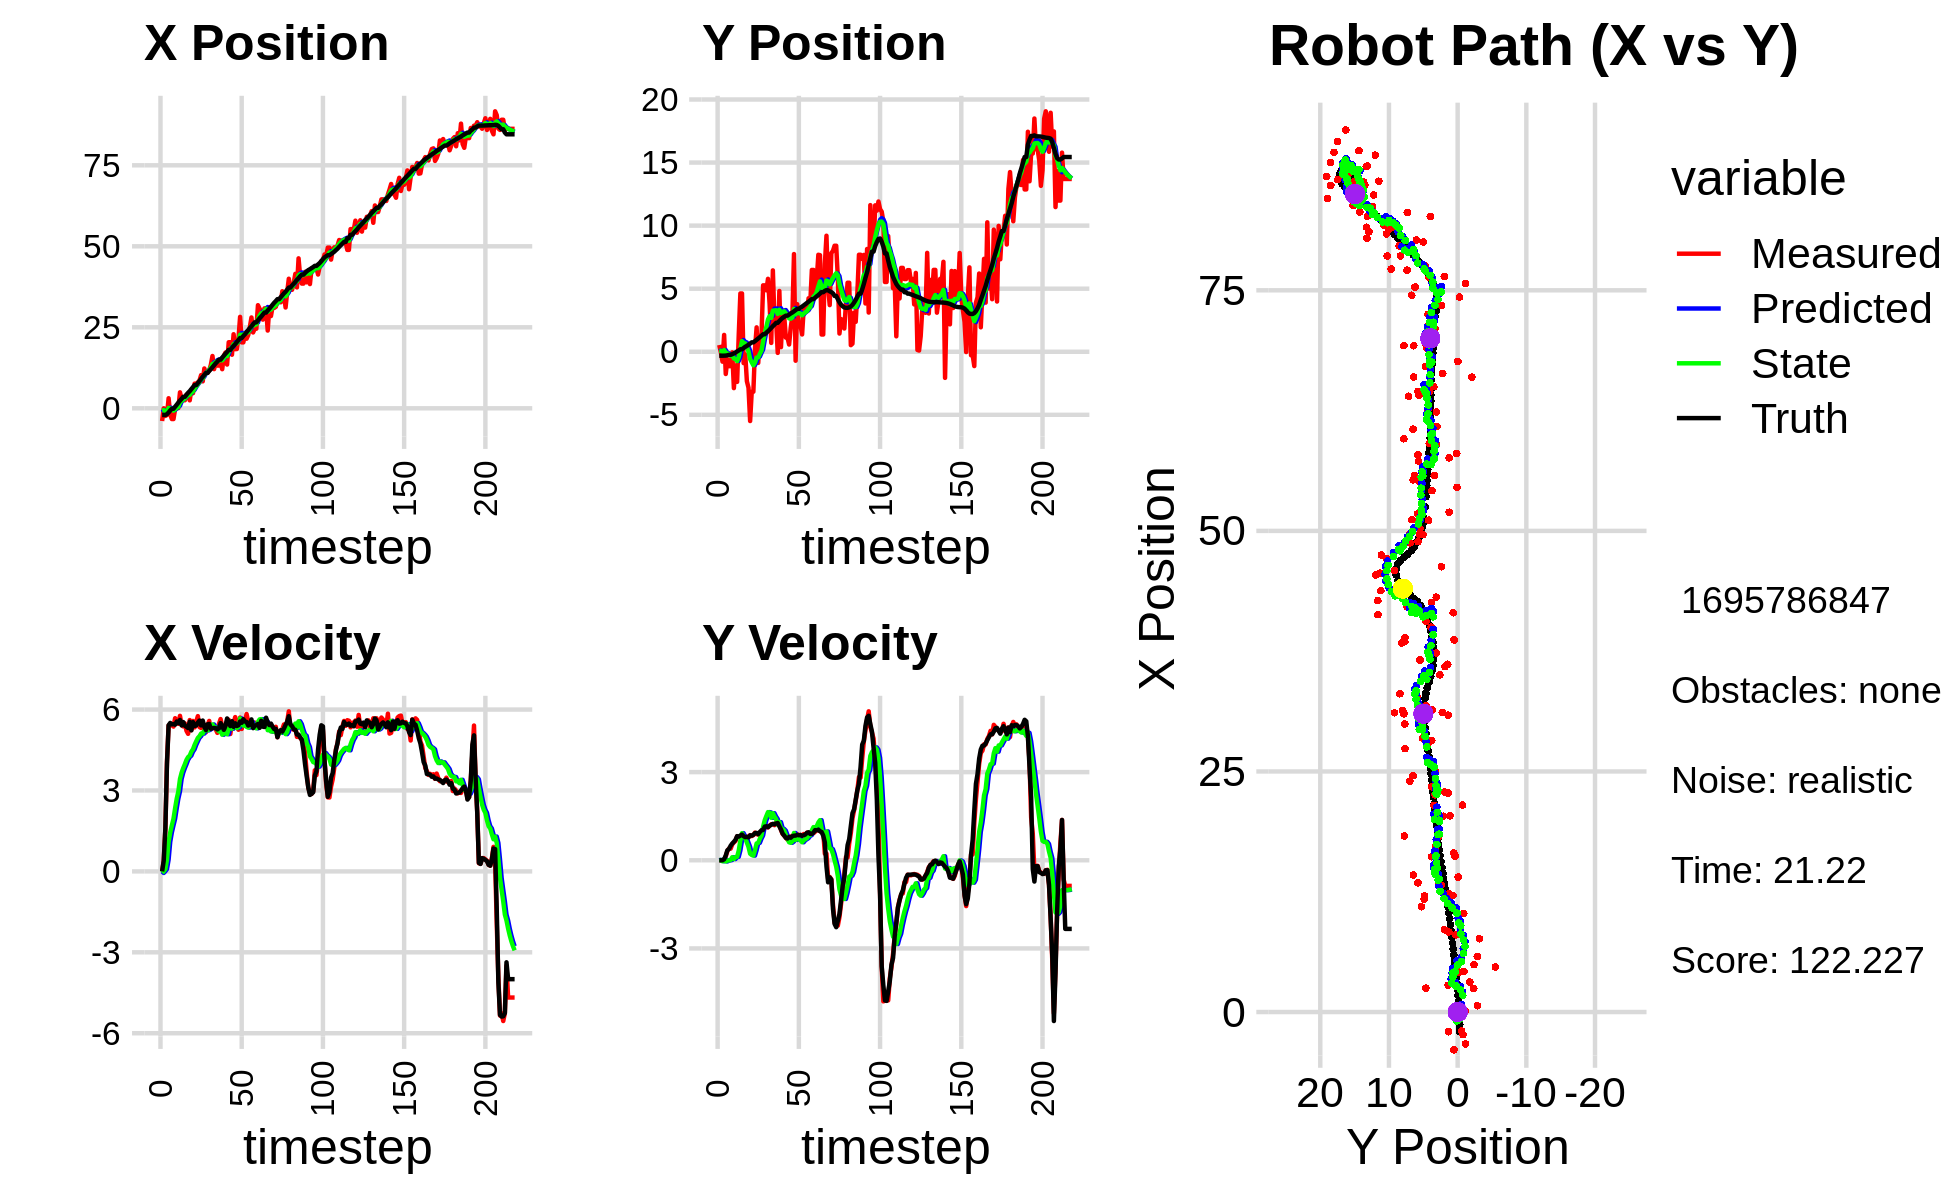

The file beside this chart, header and first rows:
-3.920545101481055283e+00, 5.353656714026138186e-01, 0.000000000000000000e+00, -0.000000000000000000e+00, 0.000000000000000000e+00, 0.000000000000000000e+00, 0.000000000000000000e+00, 0.000000000000000000e+00, -2.700988781095586821e-01, 4.262103969131202097e-02, 0.000000000000000000e+00, 0.000000000000000000e+00, -2.054481983522012278e+00, -3.117740446040787039e-01, 0.000000000000000000e+00, 0.000000000000000000e+00, 0.000000000000000000e+00, 8.863532275427132845e-05
-3.920545101481055283e+00, 5.353656714026138186e-01, 0.000000000000000000e+00, -0.000000000000000000e+00, -2.700988781095586821e-01, 4.262103969131202097e-02, 0.000000000000000000e+00, 0.000000000000000000e+00, -6.951433215910665098e-01, 8.690023817156428132e-02, -5.815052432256910542e-02, 1.327655993852183171e-02, -2.054481983522012278e+00, -3.117740446040787039e-01, 0.000000000000000000e+00, 0.000000000000000000e+00, 0.000000000000000000e+00, 8.863532275427132845e-05
-4.063844929657136479e-03, -5.278331091605266423e-02, 3.919999703745962183e-01, -1.232426414351259041e-04, -7.009583740233233939e-01, 8.822789416541645946e-02, -5.815052432256910542e-02, 1.327655993852183171e-02, -5.773488869363951892e-01, 7.345618979865174702e-02, 3.764927965772414675e-03, 5.391514215659849382e-03, -2.054481983522012278e+00, -3.117740446040787039e-01, 4.000000000000000222e-01, 0.000000000000000000e+00, 4.000000059604644775e-01, 3.143945068586617708e-04
-2.352517336569265982e+00, -7.854201865127347082e-01, 1.567999958808496297e+00, 2.398919018482742729e-05, -5.769723941398179345e-01, 7.399534122021772520e-02, 3.764927965772414675e-03, 5.391514215659849382e-03, -8.476411449284525501e-01, -1.921740584761802428e-02, 8.747087123595026492e-02, -3.512976670400152351e-02, -2.039898396154271154e+00, -3.117750358274008482e-01, 1.600000000000000089e+00, 0.000000000000000000e+00, 1.600000023841857910e+00, -1.529922883491963148e-05
-2.043634459931014558e+00, 1.334571282034008988e+00, 4.088926239973844190e+00, 2.459765542633936264e-02, -8.388940578048574848e-01, -2.273038251801817733e-02, 8.747087123595026492e-02, -3.512976670400152351e-02, -9.170441326781998415e-01, 1.343598658186461736e-01, 4.339768189758467232e-01, 4.163317022626005642e-02, -1.804150104368962504e+00, -3.112815217812102686e-01, 4.000000000000000000e+00, 3.400000000000000244e-02, 4.000000000000000000e+00, -6.015603430569171906e-03
3.108904838562728035e+00, -1.761562300748881871e+00, 5.409364709821026906e+00, 1.330112794704164103e-01, -8.736464507806152024e-01, 1.385231828412721855e-01, 4.339768189758467232e-01, 4.163317022626005642e-02, 1.224478714478859365e-01, -7.820648964387350022e-02, 1.097671346228612954e+00, -4.157571416042839946e-02, -1.284019947268523199e+00, -3.045613304588691284e-01, 5.418999999999999595e+00, 1.630000000000000060e-01, 5.421999931335449219e+00, -2.458412200212478638e-02
-1.981397986686322499e+00, -5.886083819778569204e-01, 5.438859785017413628e+00, 3.154484746215105995e-01, 2.322150060707472430e-01, -8.236406105991633808e-02, 1.097671346228612954e+00, -4.157571416042839946e-02, -3.834517946235377339e-02, -1.230270518765395477e-01, 1.443725901959644231e+00, -1.301450772425425881e-02, -6.565937998589865821e-01, -2.797601788739256801e-01, 5.503999999999999559e+00, 3.390000000000000235e-01, 5.514999866485595703e+00, -5.793410539627075195e-02
-3.311349392526670599e+00, -1.144298353889055875e+00, 5.420377471619381105e+00, 3.984124033896257466e-01, 1.060274107336106608e-01, -1.243285026489649725e-01, 1.443725901959644231e+00, -1.301450772425425881e-02, -4.228785383656630259e-01, -2.244058797104430125e-01, 1.704941615748007067e+00, -3.600548790000542704e-03, -1.328816417364185321e-01, -2.459590818508338717e-01, 5.448999999999999844e+00, 3.850000000000000089e-01, 5.462999820709228516e+00, -7.337076216936111450e-02
-3.311349392526670599e+00, -1.144298353889055875e+00, 5.368517328175617109e+00, 3.946005425925237509e-01, -2.523843767908623414e-01, -2.247659345894430782e-01, 1.704941615748007067e+00, -3.600548790000542704e-03, -7.221455005106915959e-01, -3.143182954202796697e-01, 1.950674423610580854e+00, 8.722686773999923510e-03, -1.328816417364185321e-01, -2.459590818508338717e-01, 5.461000000000000298e+00, 4.939999999999999947e-01, 5.482999801635742188e+00, -7.337076216936111450e-02
-2.638835909491327181e-01, -4.847920832512300771e-02, 5.678235085121478676e+00, 5.415369558741230938e-01, -5.270780581496334882e-01, -3.134460267428796909e-01, 1.950674423610580854e+00, 8.722686773999923510e-03, -3.243663576547560767e-01, -2.526975764948146685e-01, 2.342108989791214402e+00, 1.036564045220582653e-01, 4.939417835772924592e-01, -1.951861322912492314e-01, 5.439000000000000057e+00, 5.689999999999999503e-01, 5.468999862670898438e+00, -9.508306533098220825e-02
6.509715613110849119e-01, -2.883447678366282574e+00, 5.514489515903030714e+00, 6.088577936299958138e-01, -9.015545867563462545e-02, -2.423319360426088309e-01, 2.342108989791214402e+00, 1.036564045220582653e-01, 1.866627310763216419e-01, -5.361835902137632726e-01, 2.697307916143139916e+00, 4.153320967899347405e-02, 1.118796825537119455e+00, -1.298182319607020796e-01, 5.554999999999999716e+00, 6.260000000000000009e-01, 5.590000152587890625e+00, -1.099651455879211426e-01
7.913172244413679834e-02, -1.089841500854235257e+00, 5.471672984761005054e+00, 6.572042846071081135e-01, 4.563935226906356557e-01, -5.320302692458639404e-01, 2.697307916143139916e+00, 4.153320967899347405e-02, 4.916540866483597449e-01, -5.670099163095875250e-01, 2.965594756543175503e+00, 1.057031343578555965e-01, 1.756255626083248256e+00, -5.731488890721621321e-02, 5.496000000000000441e+00, 6.959999999999999520e-01, 5.539999961853027344e+00, -1.195376589894294739e-01
4.933113813467526754e+00, -2.387237415451669786e+00, 5.766706481795581318e+00, 8.149055008867183147e-01, 7.882135623026773619e-01, -5.564396028738020084e-01, 2.965594756543175503e+00, 1.057031343578555965e-01, 1.736744816802856306e+00, -7.415705027711136932e-01, 3.425067906435473652e+00, 1.172001947314401660e-01, 2.392817973507906704e+00, 2.490462184191457456e-02, 5.613999999999999879e+00, 8.209999999999999520e-01, 5.673999786376953125e+00, -1.403826028108596802e-01
2.780482157570312918e+00, 1.370998277156378009e+00, 5.430330596657569231e+00, 8.072218393243234535e-01, 2.079251607446403582e+00, -7.298504832979696433e-01, 3.425067906435473652e+00, 1.172001947314401660e-01, 2.301210764085162452e+00, -4.371075020079118745e-01, 3.659785779545820184e+00, 3.322974090756053989e-01, 2.923007487640415292e+00, 1.022154225943549405e-01, 5.413000000000000256e+00, 8.060000000000000497e-01, 5.473000049591064453e+00, -1.475699692964553833e-01
2.486612319755634903e+00, 4.622318668369866934e+00, 5.374845340353501477e+00, 8.197587259592550302e-01, 2.667189342039744560e+00, -4.038777611003513401e-01, 3.659785779545820184e+00, 3.322974090756053989e-01, 2.699632387273982026e+00, 2.346939475171614387e-01, 3.828112232325991737e+00, 6.701972867435701531e-01, 3.552159785889887900e+00, 1.954645353482284409e-01, 5.535000000000000142e+00, 8.419999999999999707e-01, 5.598000049591064453e+00, -1.513512730598449707e-01
2.486612319755634903e+00, 4.622318668369866934e+00, 5.486553940297603127e+00, 8.367962579755430230e-01, 3.082443610506581333e+00, 3.017136761915184540e-01, 3.828112232325991737e+00, 6.701972867435701531e-01, 3.028856875844220475e+00, 8.373018167154625546e-01, 3.973383928166616119e+00, 9.222856048453986766e-01, 3.552159785889887900e+00, 1.954645353482284409e-01, 5.402000000000000135e+00, 8.750000000000000000e-01, 5.472000122070312500e+00, -1.513512730598449707e-01
4.223984226438007639e+00, -9.012521668159957366e-01, 5.210047113421055087e+00, 8.316160877767129200e-01, 3.426195268660881865e+00, 9.295303772000024223e-01, 3.973383928166616119e+00, 9.222856048453986766e-01, 3.636787171096115934e+00, 7.014902529990072466e-01, 4.133442866054141795e+00, 8.124331184136101003e-01, 4.177768230075343148e+00, 2.948448496091198301e-01, 5.362000000000000099e+00, 8.169999999999999485e-01, 5.423999786376953125e+00, -1.582825481891632080e-01
4.151762425271810386e+00, -2.060437363451936010e-01, 5.099972811510310677e+00, 7.715187898883502093e-01, 4.050131457701530380e+00, 7.827335648403682677e-01, 4.133442866054141795e+00, 8.124331184136101003e-01, 4.109451329654429941e+00, 6.599925844121913299e-01, 4.236820047349177720e+00, 7.543321055136245068e-01, 4.794080257179269111e+00, 3.897220932545489291e-01, 5.314000000000000057e+00, 7.870000000000000329e-01, 5.372000217437744141e+00, -1.501405686140060425e-01
2.460061549736273889e+00, -2.336318926875057489e+00, 5.609966843597467445e+00, 8.090108292568083392e-01, 4.533133334389347624e+00, 7.354257949635537583e-01, 4.236820047349177720e+00, 7.543321055136245068e-01, 4.170117513718158975e+00, 3.637680615021595676e-01, 4.291368736806222550e+00, 6.014537457472166615e-01, 5.302159786191872115e+00, 4.655135117012966228e-01, 5.546999999999999709e+00, 7.930000000000000382e-01, 5.603000164031982422e+00, -1.432221680879592896e-01
5.779760062794322195e+00, -2.856098429360649948e+00, 5.236878061928231354e+00, 7.755937981349535493e-01, 4.599254387398781674e+00, 4.239134360768812559e-01, 4.291368736806222550e+00, 6.014537457472166615e-01, 4.875356990353884257e+00, 3.320048499854966195e-02, 4.437522152339209214e+00, 4.557990073231668049e-01, 5.933473110288430163e+00, 5.565335586014416025e-01, 5.229000000000000092e+00, 7.810000000000000275e-01, 5.287000179290771484e+00, -1.470335125923156738e-01
4.666867494167163066e+00, -5.492916242020344342e+00, 5.576769630225519414e+00, 8.554570297429628933e-01, 5.319109205587805533e+00, 7.878038573086634799e-02, 4.437522152339209214e+00, 4.557990073231668049e-01, 5.233302644665529968e+00, -5.794074145482913663e-01, 4.527243160764350627e+00, 2.241610095894714660e-01, 6.545197963117432849e+00, 6.488026219409709361e-01, 5.533000000000000362e+00, 8.479999999999999760e-01, 5.598000049591064453e+00, -1.522100567817687988e-01
7.615249365415102112e+00, -3.169800834236729425e+00, 5.337861557472780127e+00, 8.234289529111931127e-01, 5.686026960741965119e+00, -5.569913135893441725e-01, 4.527243160764350627e+00, 2.241610095894714660e-01, 6.107739510305256303e+00, -8.437502782161117043e-01, 4.690737872276832476e+00, 1.780896477878465556e-01, 7.172900676170355538e+00, 7.447871409727913061e-01, 5.392000000000000348e+00, 8.379999999999999671e-01, 5.456999778747558594e+00, -1.530554890632629395e-01
7.615249365415102112e+00, -3.169800834236729425e+00, 5.546394903259278308e+00, 8.555977142623850673e-01, 6.576813297532939195e+00, -8.259413134373270182e-01, 4.690737872276832476e+00, 1.780896477878465556e-01, 6.820650687997024342e+00, -1.075745647345449640e+00, 4.821763865065092247e+00, 1.580146977508901096e-01, 7.172900676170355538e+00, 7.447871409727913061e-01, 5.408999999999999808e+00, 8.669999999999999929e-01, 5.478000164031982422e+00, -1.530554890632629395e-01
8.020289167662314256e+00, 2.373842431093947658e-01, 5.755521948092820139e+00, 9.413758677241552686e-01, 7.302827074503533744e+00, -1.059944177570360635e+00, 4.821763865065092247e+00, 1.580146977508901096e-01, 7.485056697654734137e+00, -8.600901617514642439e-01, 4.947438770888977544e+00, 3.450545214928972260e-01, 7.793433665647703457e+00, 8.427941036746032788e-01, 5.517000000000000348e+00, 9.230000000000000426e-01, 5.593999862670898438e+00, -1.621249169111251831e-01
8.550515248985950834e+00, 1.933661921815093665e+00, 5.351457561087710424e+00, 8.902410018362878485e-01, 7.979800574743632247e+00, -8.255847096021745601e-01, 4.947438770888977544e+00, 3.450545214928972260e-01, 8.111150655684497224e+00, -4.601164458752359798e-01, 5.012653853134788839e+00, 5.726203073416369360e-01, 8.425429821161598554e+00, 9.477928114802208759e-01, 5.591000000000000192e+00, 9.300000000000000488e-01, 5.668000221252441406e+00, -1.648452877998352051e-01
1.024652171084990826e+01, -8.821081687133355276e-01, 5.316856017701349302e+00, 8.726890685430177541e-01, 8.612416040997976197e+00, -4.028544151410722862e-01, 5.012653853134788839e+00, 5.726203073416369360e-01, 8.954258119057531218e+00, -4.453447883992821543e-01, 5.111906118352807837e+00, 5.930503455029441096e-01, 9.064952373639350469e+00, 1.053660078074868389e+00, 5.411999999999999922e+00, 8.880000000000000115e-01, 5.484000205993652344e+00, -1.626856923103332520e-01
8.320631861831275344e+00, 1.292417107254319575e+00, 5.550419963035895243e+00, 9.372733530192083329e-01, 9.465448730892811469e+00, -3.860397538489877545e-01, 5.111906118352807837e+00, 5.930503455029441096e-01, 9.252136854016141498e+00, -1.630550392431899809e-01, 5.109228398552399852e+00, 7.333900775857009613e-01, 9.693894863225056113e+00, 1.157354279051413748e+00, 5.591999999999999638e+00, 9.619999999999999662e-01, 5.673999786376953125e+00, -1.672871261835098267e-01
1.229998302458252724e+01, 1.296893550712731935e+00, 5.250107639171448959e+00, 9.865768386831539338e-01, 9.763059693871381839e+00, -8.971603148461988753e-02, 5.109228398552399852e+00, 7.333900775857009613e-01, 1.028045284764682954e+01, 9.283865688270905026e-02, 5.229316192967652377e+00, 8.445915885150594438e-01, 1.032356405271752564e+01, 1.269068046075331191e+00, 5.358999999999999986e+00, 1.020999999999999908e+00, 5.455999851226806641e+00, -1.857493519783020020e-01
1.094272361374915015e+01, 5.267097397236101486e+00, 5.159163982510856172e+00, 1.040286557648049559e+00, 1.080338446694359433e+01, 1.772978157342149919e-01, 5.229316192967652377e+00, 8.445915885150594438e-01, 1.082867330392696381e+01, 8.083916118300893405e-01, 5.227920559827540004e+00, 1.141347093971660787e+00, 1.092946004861279086e+01, 1.386516018019514407e+00, 5.238999999999999879e+00, 1.032000000000000028e+00, 5.340000152587890625e+00, -1.989706307649612427e-01
1.094272361374915015e+01, 5.267097397236101486e+00, 5.421876616705765706e+00, 1.093259563120200895e+00, 1.135146535990971728e+01, 9.225263212272554192e-01, 5.227920559827540004e+00, 1.141347093971660787e+00, 1.127680709497901468e+01, 1.449780455434514836e+00, 5.230800760278576433e+00, 1.361978990060312533e+00, 1.092946004861279086e+01, 1.386516018019514407e+00, 5.453000000000000291e+00, 1.143999999999999906e+00, 5.572000026702880859e+00, -1.989706307649612427e-01
1.171112953124651135e+01, 4.871734305110174468e+00, 5.578270556835746241e+00, 1.176563228419723828e+00, 1.179988717100687268e+01, 1.585978354440546134e+00, 5.230800760278576433e+00, 1.361978990060312533e+00, 1.179594073598823556e+01, 1.976811273310123518e+00, 5.262754950460809766e+00, 1.506203406253167065e+00, 1.155198240223156958e+01, 1.515553637027536427e+00, 5.466999999999999638e+00, 1.157000000000000028e+00, 5.587999820709228516e+00, -2.078722119331359863e-01
1.342345070789946249e+01, 5.782388491706052847e+00, 5.269820963389531876e+00, 1.117477927303395679e+00, 1.232221623103431618e+01, 2.127431613935440335e+00, 5.262754950460809766e+00, 1.506203406253167065e+00, 1.254463505099486298e+01, 2.552478736853681873e+00, 5.309333749076897035e+00, 1.638919174600931949e+00, 1.207570028267376294e+01, 1.626211924612733783e+00, 5.288000000000000256e+00, 1.125999999999999890e+00, 5.406000137329101562e+00, -2.089570462703704834e-01
1.614162969594509534e+01, 3.782248421798079629e+00, 5.415432718634721532e+00, 1.177646143966672998e+00, 1.307556842590255286e+01, 2.716370654313775113e+00, 5.309333749076897035e+00, 1.638919174600931949e+00, 1.369829933747828044e+01, 2.821828281953005391e+00, 5.447885795422291899e+00, 1.624782063515824548e+00, 1.268313169461840673e+01, 1.755953473932642117e+00, 5.309999999999999609e+00, 1.173999999999999932e+00, 5.438000202178955078e+00, -2.141273617744445801e-01
1.209573149625110666e+01, 7.009036981720552228e-01, 5.359596799754603680e+00, 1.225857959970832356e+00, 1.424308791702051025e+01, 2.984306488304588001e+00, 5.447885795422291899e+00, 1.624782063515824548e+00, 1.380638851459118754e+01, 2.684641539287486722e+00, 5.349414588412940041e+00, 1.444396595465735178e+00, 1.329319715437539884e+01, 1.891568823731987203e+00, 5.318999999999999950e+00, 1.207999999999999963e+00, 5.453999996185302734e+00, -2.248543053865432739e-01
1.424362319690576584e+01, 6.452711744357968016e+00, 5.269614870058708433e+00, 1.224441697368717996e+00, 1.434132997343248128e+01, 2.829081198834060284e+00, 5.349414588412940041e+00, 1.444396595465735178e+00, 1.431841567704941376e+01, 3.259280966333930163e+00, 5.337158868528034006e+00, 1.601101472267919767e+00, 1.390316534021692796e+01, 2.032942935168287946e+00, 5.309999999999999609e+00, 1.239000000000000101e+00, 5.452000141143798828e+00, -2.283075749874114990e-01
1.318548369408670062e+01, 2.416179908428798928e+00, 5.136173291656909612e+00, 1.193419634421539088e+00, 1.485213156390221734e+01, 3.419391113560722228e+00, 5.337158868528034006e+00, 1.601101472267919767e+00, 1.450787122647292904e+01, 3.275377101159926863e+00, 5.247141154119328021e+00, 1.486550315301698122e+00, 1.440857267367076489e+01, 2.149957580767534182e+00, 5.262999999999999901e+00, 1.223999999999999977e+00, 5.403999805450439453e+00, -2.283046692609786987e-01
1.318548369408670062e+01, 2.416179908428798928e+00, 5.470820846781742297e+00, 1.290642538064598277e+00, 1.503258534188486095e+01, 3.424032132690096653e+00, 5.247141154119328021e+00, 1.486550315301698122e+00, 1.466898294550453130e+01, 3.290711231909108303e+00, 5.193179713013924115e+00, 1.403919717830037994e+00, 1.501602697331729175e+01, 2.293229266321713755e+00, 5.307000000000000384e+00, 1.250999999999999890e+00, 5.453000068664550781e+00, -2.316778302192687988e-01
1.402068531520148120e+01, -8.962972549426807822e-02, 5.646985208859168104e+00, 1.332202155123140885e+00, 1.518830091680592353e+01, 3.431103203692112302e+00, 5.193179713013924115e+00, 1.403919717830037994e+00, 1.497100449285334989e+01, 2.997944652084398864e+00, 5.191121720661398875e+00, 1.208314377409144047e+00, 1.501602697331729175e+01, 2.293229266321713755e+00, 5.496999999999999886e+00, 1.266999999999999904e+00, 5.640999794006347656e+00, -2.316778302192687988e-01
1.207438135145909719e+01, 4.819142504751284584e+00, 5.363988544422009674e+00, 1.206495954934410975e+00, 1.549011666491949057e+01, 3.118776089825313402e+00, 5.191121720661398875e+00, 1.208314377409144047e+00, 1.480805700479246667e+01, 3.326035364410374395e+00, 5.066631263299051113e+00, 1.297246804542176335e+00, 1.564437627774377582e+01, 2.438498182758405797e+00, 5.394999999999999574e+00, 1.153999999999999915e+00, 5.517000198364257812e+00, -2.212432026863098145e-01
1.618752724628489048e+01, 3.644837578354735985e-01, 5.153177904751552241e+00, 1.029457956768738525e+00, 1.531472013112237107e+01, 3.455760044864592206e+00, 5.066631263299051113e+00, 1.297246804542176335e+00, 1.549425443780680212e+01, 3.064548558792699051e+00, 5.111853288745834334e+00, 1.094393504001202500e+00, 1.626073980335939595e+01, 2.571193857087799461e+00, 5.248999999999999666e+00, 1.048000000000000043e+00, 5.353000164031982422e+00, -1.971758157014846802e-01
1.720899829207342435e+01, 3.200313313669989945e+00, 5.312010952613403170e+00, 8.957173346013335147e-01, 1.600543976668138413e+01, 3.173987909192819146e+00, 5.111853288745834334e+00, 1.094393504001202500e+00, 1.625625500117003597e+01, 3.166635516780084370e+00, 5.182503680166212767e+00, 1.065599896997037499e+00, 1.686912870387381247e+01, 2.684365911604473354e+00, 5.397000000000000242e+00, 9.070000000000000284e-01, 5.472000122070312500e+00, -1.670497208833694458e-01
1.350733637803323184e+01, 2.816096267702680844e+00, 5.541467600058420651e+00, 8.348376271023165707e-01, 1.677450536918665591e+01, 3.273195506479788186e+00, 5.182503680166212767e+00, 1.065599896997037499e+00, 1.612988890200969294e+01, 3.205184666268307225e+00, 5.083292638523341900e+00, 1.006570526746115579e+00, 1.739637517912379394e+01, 2.769011422024211910e+00, 5.668999999999999595e+00, 8.389999999999999680e-01, 5.730000019073486328e+00, -1.495283246040344238e-01
2.038899254789211213e+01, 1.119391723719992404e+00, 5.620086211075529192e+00, 7.730190027814211051e-01, 1.663821816586202829e+01, 3.305841718942918561e+00, 5.083292638523341900e+00, 1.006570526746115579e+00, 1.741636593842369507e+01, 3.026792057217396525e+00, 5.294543901657649876e+00, 8.563882770214505946e-01, 1.804061841904740149e+01, 2.862006826898495060e+00, 5.536999999999999922e+00, 7.600000000000000089e-01, 5.589000225067138672e+00, -1.366880685091018677e-01
2.038899254789211213e+01, 1.119391723719992404e+00, 5.094039332128796893e+00, 7.006634874908715949e-01, 1.794582032858945908e+01, 3.112430884919541452e+00, 5.294543901657649876e+00, 8.563882770214505946e-01, 1.843058972325375677e+01, 2.861104947060754800e+00, 5.375702614105563271e+00, 7.281734517910163351e-01, 1.804061841904740149e+01, 2.862006826898495060e+00, 5.387999999999999901e+00, 7.399999999999999911e-01, 5.438000202178955078e+00, -1.366880685091018677e-01
1.653991699233813151e+01, 5.747467708300639799e-01, 5.522213492081404773e+00, 7.726166774011279381e-01, 1.896815998466431452e+01, 2.933922292239856233e+00, 5.375702614105563271e+00, 7.281734517910163351e-01, 1.848423319608874849e+01, 2.648588861143394979e+00, 5.289625849423821968e+00, 6.111508556236421308e-01, 1.866513585991554081e+01, 2.947799845242887962e+00, 5.567999999999999616e+00, 7.970000000000000417e-01, 5.625000000000000000e+00, -1.390083432197570801e-01
2.286222243292901624e+01, 1.907878680138026750e+00, 5.503948414983782733e+00, 7.874967992988959331e-01, 1.901319578103112917e+01, 2.709703946705759314e+00, 5.289625849423821968e+00, 6.111508556236421308e-01, 1.979820934522178888e+01, 2.621298635207681027e+00, 5.471883082977872625e+00, 5.958668786388079397e-01, 1.930174016891529121e+01, 3.038265152587358298e+00, 5.360000000000000320e+00, 7.670000000000000151e-01, 5.414999961853027344e+00, -1.421139985322952271e-01
1.824647319329347894e+01, 2.789127035084800976e+00, 5.719993302373707955e+00, 8.376390682143549649e-01, 2.034539765351957641e+01, 2.680885323071561910e+00, 5.471883082977872625e+00, 5.958668786388079397e-01, 1.993198027139405326e+01, 2.706939101375825274e+00, 5.409942638094396017e+00, 6.382658445683897508e-01, 1.981440687141450852e+01, 3.112044020186957471e+00, 5.488000000000000433e+00, 8.189999999999999503e-01, 5.548999786376953125e+00, -1.454070359468460083e-01
1.829555797554895236e+01, 7.745585365595226257e+00, 5.364150647991232645e+00, 8.301033283686842790e-01, 2.047297453520349109e+01, 2.770765685832664360e+00, 5.409942638094396017e+00, 6.382658445683897508e-01, 2.003191859854473478e+01, 3.387633163586874829e+00, 5.314579900676581481e+00, 9.284025856298527835e-01, 2.044311380386890775e+01, 3.206351681807384502e+00, 5.389999999999999680e+00, 8.369999999999999662e-01, 5.454999923706054688e+00, -1.535323411226272583e-01
2.150379589198315600e+01, -7.109373368402398530e-01, 5.251161599661404722e+00, 8.148001182437224488e-01, 2.056337658861239248e+01, 3.480473422149859886e+00, 5.314579900676581481e+00, 9.284025856298527835e-01, 2.075052541610045154e+01, 2.963300346686435827e+00, 5.347230989734029549e+00, 6.912491399693456717e-01, 2.106315278980514094e+01, 3.302446528135841941e+00, 5.418000000000000149e+00, 8.399999999999999689e-01, 5.482999801635742188e+00, -1.539380997419357300e-01
2.821971941007726059e+01, 3.769366218228119347e+00, 5.703046907099256657e+00, 8.895156445169593029e-01, 2.128524851507385307e+01, 3.032425260683370372e+00, 5.347230989734029549e+00, 6.912491399693456717e-01, 2.269832455263845006e+01, 3.132834530791627436e+00, 5.672478783721648377e+00, 7.600247952059275836e-01, 2.169378137557002617e+01, 3.400329752263587135e+00, 5.557999999999999829e+00, 8.639999999999999902e-01, 5.625000000000000000e+00, -1.547253578901290894e-01
2.034593450966923101e+01, 2.091512246952277554e+00, 5.281147849649309833e+00, 8.237112038167566652e-01, 2.326557243101061445e+01, 3.208837010312220350e+00, 5.672478783721648377e+00, 7.600247952059275836e-01, 2.266091994538775012e+01, 3.075967627177138120e+00, 5.510759145303051554e+00, 7.110777190964867600e-01, 2.169378137557002617e+01, 3.400329752263587135e+00, 5.509000000000000341e+00, 8.509999999999999787e-01, 5.574999809265136719e+00, -1.547253578901290894e-01
2.034593450966923101e+01, 2.091512246952277554e+00, 5.629953997206949445e+00, 8.648902353572477386e-01, 2.321199585991805492e+01, 3.147075399086786796e+00, 5.510759145303051554e+00, 7.110777190964867600e-01, 2.263865750991175219e+01, 3.026529308371823657e+00, 5.403649655562802856e+00, 6.790591948609463469e-01, 2.232886171315964674e+01, 3.498962087593941561e+00, 5.641000000000000014e+00, 8.589999999999999858e-01, 5.705999851226806641e+00, -1.524312943220138550e-01
2.275189597104498773e+01, 1.371544046529194372e+00, 5.580354338129929204e+00, 8.385081285549454977e-01, 2.317902247546803096e+01, 3.094435227857918136e+00, 5.403649655562802856e+00, 6.790591948609463469e-01, 2.309996278523813018e+01, 2.892809611439592477e+00, 5.403994389337622550e+00, 6.128857983949411725e-01, 2.286705732318052853e+01, 3.580945177346459563e+00, 5.557999999999999829e+00, 8.329999999999999627e-01, 5.619999885559082031e+00, -1.491449326276779175e-01
2.148218059544304381e+01, 3.446960672009566906e+00, 5.835066766024237239e+00, 8.929744648517997652e-01, 2.364036222417189137e+01, 2.954098191279086461e+00, 5.403994389337622550e+00, 6.128857983949411725e-01, 2.322234109281295744e+01, 3.029092742848368935e+00, 5.358358244605756937e+00, 6.812831108952721593e-01, 2.350770807208238722e+01, 3.677174492306147346e+00, 5.540000000000000036e+00, 8.499999999999999778e-01, 5.604000091552734375e+00, -1.518576741218566895e-01
2.257400643767326542e+01, 3.279379112841045885e+00, 5.557150350331015787e+00, 8.514496043136717818e-01, 2.375817691727353420e+01, 3.097221053937896151e+00, 5.358358244605756937e+00, 6.812831108952721593e-01, 2.352729767505944736e+01, 3.128481815969727631e+00, 5.329446882427157917e+00, 7.166846426868422881e-01, 2.414205980285090547e+01, 3.774266405774679534e+00, 5.405999999999999694e+00, 8.780000000000000027e-01, 5.477000236511230469e+00, -1.520346105098724365e-01
2.505550467962532935e+01, 3.244307025536228295e+00, 5.476777307599233424e+00, 9.408300078234211883e-01, 2.406024236330216226e+01, 3.200150280238411860e+00, 5.329446882427157917e+00, 7.166846426868422881e-01, 2.426691924535943556e+01, 3.217451898575136582e+00, 5.386004107999673884e+00, 7.530442872667846288e-01, 2.476464986808893087e+01, 3.874534769432536052e+00, 5.437999999999999723e+00, 9.340000000000000524e-01, 5.517000198364257812e+00, -1.701248288154602051e-01
2.803181171422597018e+01, 4.243228508934216769e+00, 5.472516105531887831e+00, 9.241588563938111234e-01, 2.480551965615940446e+01, 3.292756327301815222e+00, 5.386004107999673884e+00, 7.530442872667846288e-01, 2.545978467115209298e+01, 3.417761715382868104e+00, 5.529218354622632781e+00, 8.288989069631288453e-01, 2.529301214206075343e+01, 3.965041800032328201e+00, 5.634000000000000341e+00, 9.529999999999999583e-01, 5.714000225067138672e+00, -1.672943681478500366e-01
2.340896201086881234e+01, 3.784314854561561692e+00, 5.435507406469864300e+00, 9.090555308013910096e-01, 2.601270650661435724e+01, 3.500651606079181022e+00, 5.529218354622632781e+00, 8.288989069631288453e-01, 2.548372920835445754e+01, 3.539505283599614138e+00, 5.411187502411254791e+00, 8.559552263187303334e-01, 2.592186975464495191e+01, 4.071309729187190030e+00, 5.310999999999999943e+00, 8.960000000000000187e-01, 5.386000156402587891e+00, -1.657102704048156738e-01
2.456113576852087732e+01, 6.487549706266921845e+00, 5.519078746543795155e+00, 9.246555936386736674e-01, 2.602484795859558275e+01, 3.625100806231487116e+00, 5.411187502411254791e+00, 8.559552263187303334e-01, 2.573392975787249171e+01, 3.977822656985141148e+00, 5.361310107085918375e+00, 1.016565872932969405e+00, 2.653817796713189736e+01, 4.174014730697026998e+00, 5.395999999999999908e+00, 8.970000000000000195e-01, 5.469999790191650391e+00, -1.659963726997375488e-01
2.456113576852087732e+01, 6.487549706266921845e+00, 5.481600981250980276e+00, 9.183766425842464498e-01, 2.627006076858108230e+01, 4.079479244278438443e+00, 5.361310107085918375e+00, 1.016565872932969405e+00, 2.593017765441120304e+01, 4.367917872973444915e+00, 5.302494584386363563e+00, 1.127990816516937223e+00, 2.653817796713189736e+01, 4.174014730697026998e+00, 5.423000000000000043e+00, 9.429999999999999494e-01, 5.505000114440917969e+00, -1.659963726997375488e-01
3.182538461636320903e+01, 4.569733276023889346e+00, 5.431235839745389704e+00, 9.690038399389624413e-01, 2.646042711284983895e+01, 4.480716954625139081e+00, 5.302494584386363563e+00, 1.127990816516937223e+00, 2.754778829289723063e+01, 4.483119677743959919e+00, 5.539092495206781486e+00, 1.108514204847155682e+00, 2.716072130153822073e+01, 4.280711812965475538e+00, 5.466000000000000192e+00, 1.026000000000000023e+00, 5.561999797821044922e+00, -1.765554547309875488e-01
... 158 more rows
